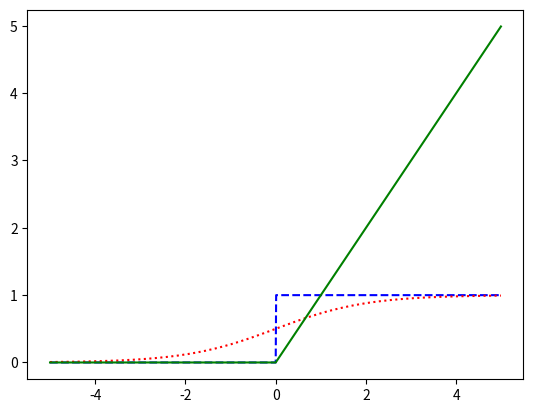

Recreate this plot in Python.
# step function

import numpy as np
import matplotlib.pyplot as plt

def step_function(x_):

    y = x_>0
    y = y.astype(np.int64)

    return y

def sigmoid(x):

    y = 1/(1+np.exp(-1*x))

    return y

def ReLu(x):

    y = np.maximum(0, x)

    return y

if __name__ == '__main__':

    x_ = np.arange(-5, 5, 0.01)
    y1 = step_function(x_)
    y2 = sigmoid(x_)
    y3 = ReLu(x_)

    plt.plot(x_, y1, linestyle='--', color='b')
    plt.plot(x_, y2, linestyle=':', color='r')
    plt.plot(x_, y3, color='g')
    #plt.ylim(-0.1,1.1)
    plt.show()
